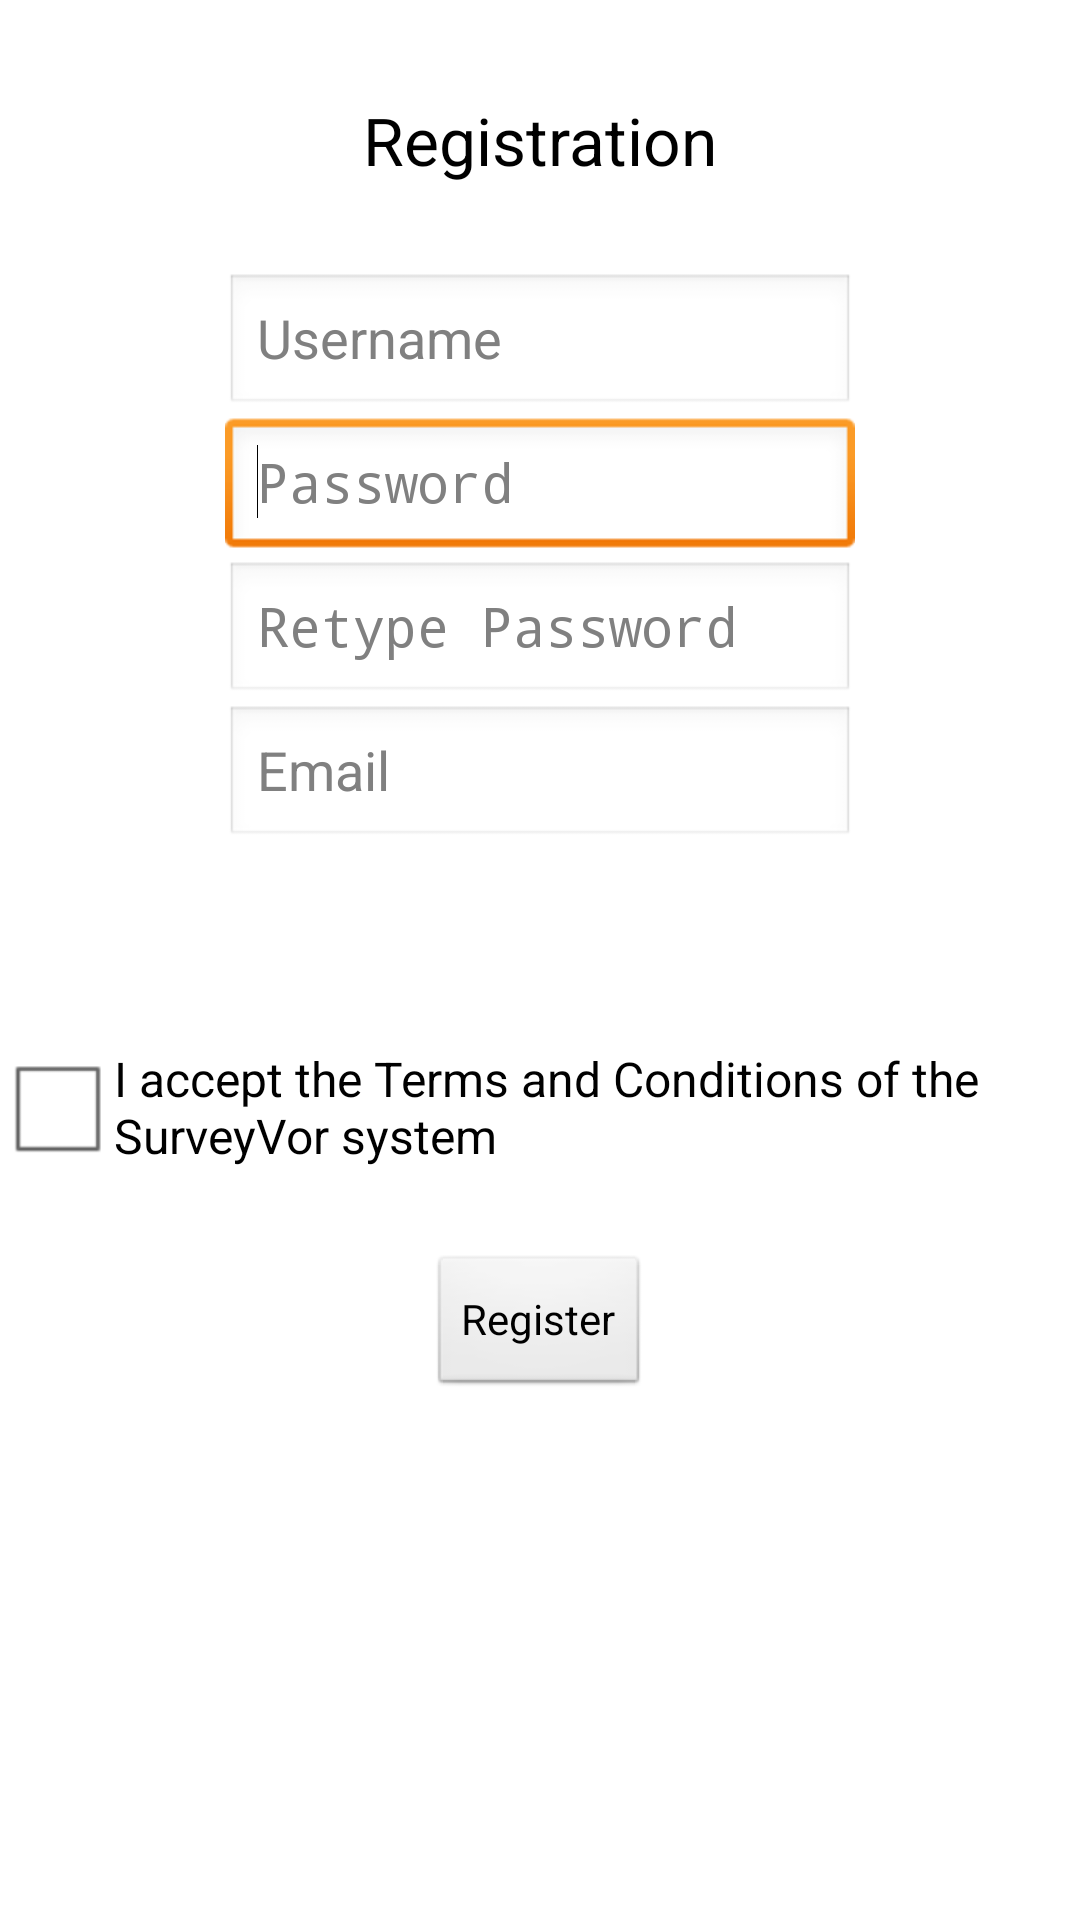

Reconstruct the res/layout file that produces this screen, plus the resources it refers to.
<!-- AndroidManifest.xml: application theme AppTheme -->
<!-- res/layout/activity_register.xml -->
<RelativeLayout xmlns:android="http://schemas.android.com/apk/res/android"
    xmlns:tools="http://schemas.android.com/tools"
    android:layout_width="match_parent"
    android:layout_height="match_parent" >

    <EditText
        android:id="@+id/editText1"
        android:layout_width="wrap_content"
        android:layout_height="wrap_content"
        android:layout_alignParentTop="true"
        android:layout_centerHorizontal="true"
        android:layout_marginTop="91dp"
        android:ems="10"
        android:inputType="textNoSuggestions|textVisiblePassword" 
        android:singleLine="true"
        android:hint="Username" />

    <EditText
        android:id="@+id/editText2"
        android:layout_width="wrap_content"
        android:layout_height="wrap_content"
        android:layout_alignLeft="@+id/editText1"
        android:layout_below="@+id/editText1"
        android:ems="10"
        android:hint="Password"
        android:inputType="textPassword" >

        <requestFocus />
    </EditText>

    <EditText
        android:id="@+id/editText3"
        android:layout_width="wrap_content"
        android:layout_height="wrap_content"
        android:layout_alignLeft="@+id/editText2"
        android:layout_below="@+id/editText2"
        android:ems="10"
        android:hint="Retype Password"
        android:inputType="textPassword" />

    <EditText
        android:id="@+id/editText4"
        android:layout_width="wrap_content"
        android:layout_height="wrap_content"
        android:layout_alignLeft="@+id/editText3"
        android:layout_below="@+id/editText3"
        android:ems="10"
        android:hint="Email"
        android:inputType="textEmailAddress|textNoSuggestions|textVisiblePassword"
        android:singleLine="true" />

    <CheckBox
        android:id="@+id/checkBox1"
        android:layout_width="wrap_content"
        android:layout_height="wrap_content"
        android:layout_alignParentLeft="true"
        android:layout_below="@+id/editText4"
        android:layout_marginTop="62dp"
        android:text="I accept the Terms and Conditions of the SurveyVor system" />

    <Button
        android:id="@+id/button1"
        android:layout_width="wrap_content"
        android:layout_height="wrap_content"
        android:layout_below="@+id/checkBox1"
        android:layout_centerHorizontal="true"
        android:layout_marginTop="25dp"
        android:onClick="onClickRegister"
        android:text="Register" />

    <TextView
        android:id="@+id/textView1"
        android:layout_width="wrap_content"
        android:layout_height="wrap_content"
        android:layout_alignParentTop="true"
        android:layout_centerHorizontal="true"
        android:layout_marginTop="32dp"
        android:text="Registration"
        android:textAppearance="?android:attr/textAppearanceLarge" />

</RelativeLayout>
<!-- resources referenced by this layout -->
<resources>
  <style name="AppTheme" parent="@android:style/Theme.Light.NoTitleBar.Fullscreen">
           <item name="android:textColorPrimaryInverse">@android:color/primary_text_light</item>
      </style>
</resources>
